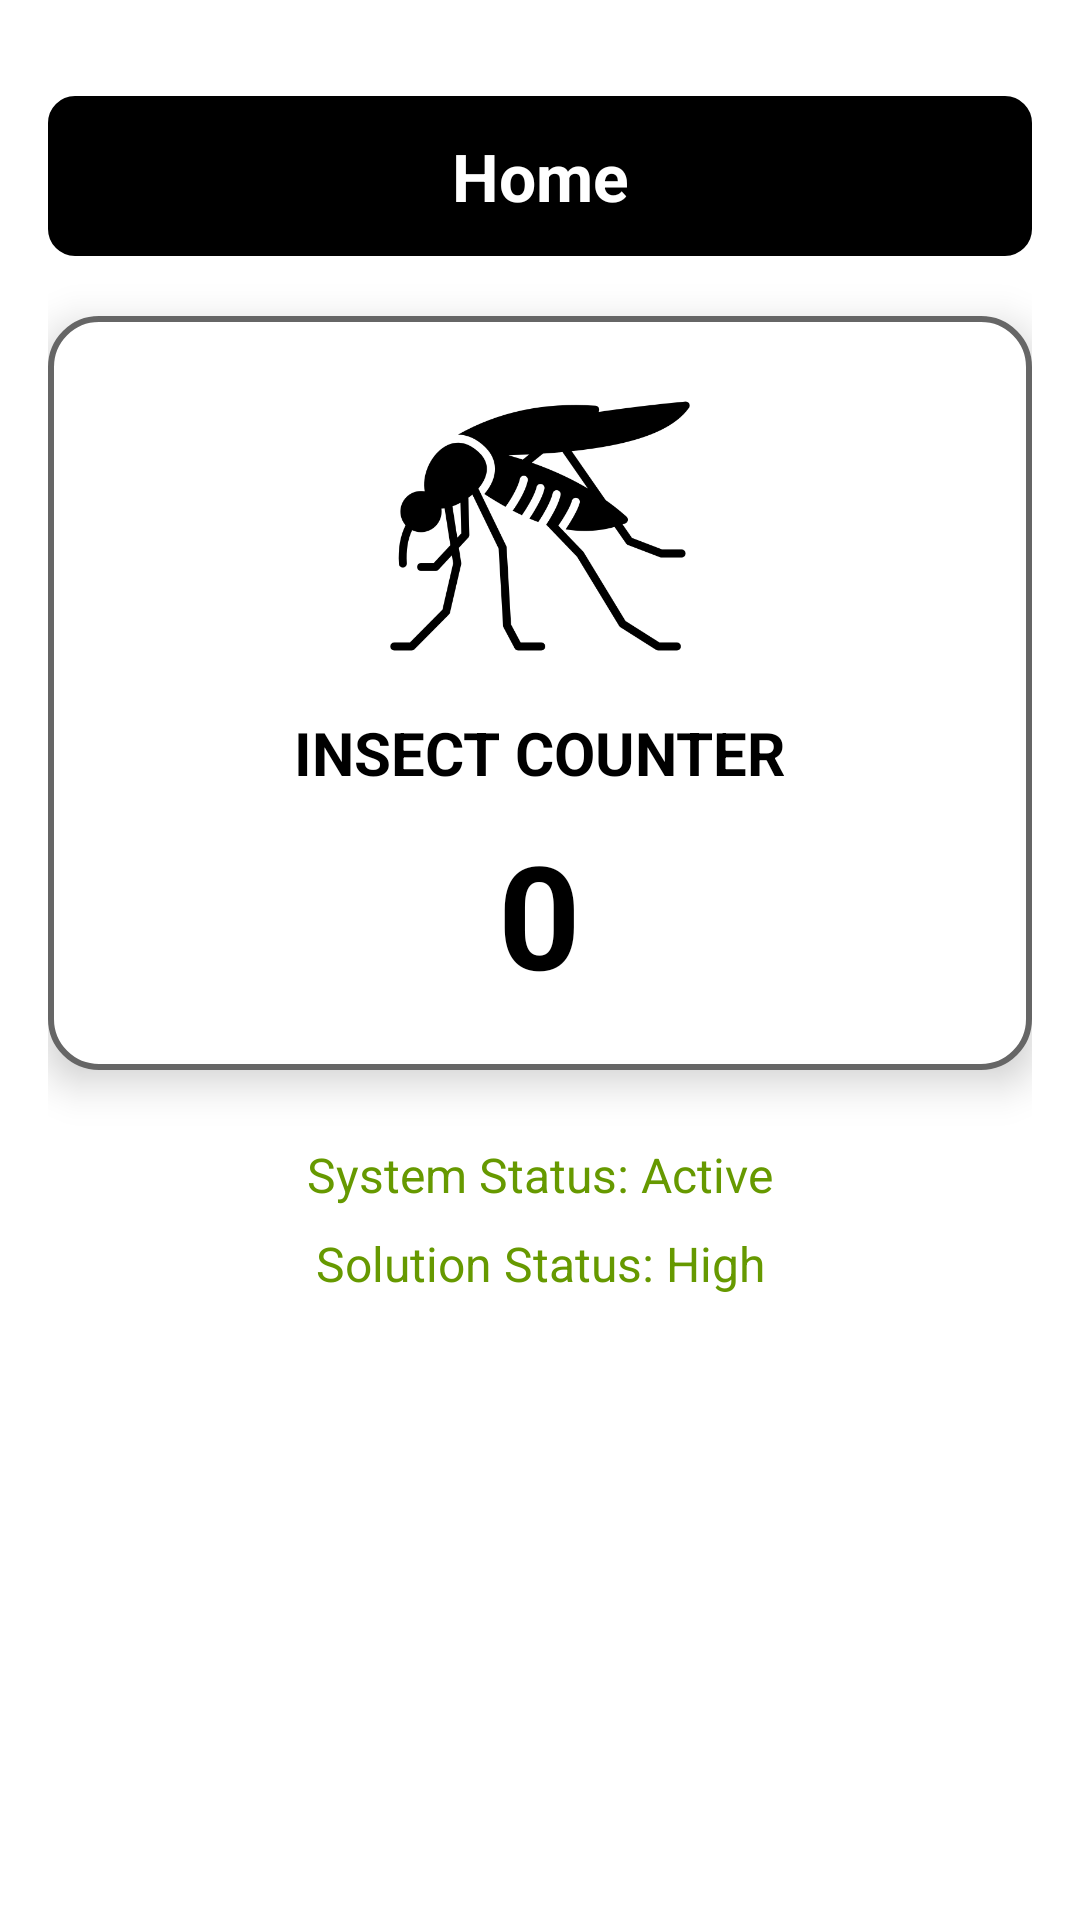

Here is an Android app screen rendered from its layout file. Give the layout XML and the strings, colors and styles it references.
<!-- AndroidManifest.xml: application theme Theme.Capstone2 -->
<!-- res/layout/fragment_home.xml -->
<?xml version="1.0" encoding="utf-8"?>
<ScrollView xmlns:android="http://schemas.android.com/apk/res/android"
    xmlns:app="http://schemas.android.com/apk/res-auto"
    android:layout_width="match_parent"
    android:layout_height="match_parent"
    android:background="@color/white"
    android:fillViewport="true">

    <androidx.constraintlayout.widget.ConstraintLayout
        android:layout_width="match_parent"
        android:layout_height="wrap_content"
        android:padding="16dp">

        
        <TextView
            android:id="@+id/homeTitle"
            android:layout_width="0dp"
            android:layout_height="wrap_content"
            android:layout_marginTop="16dp"
            android:background="@drawable/home_background"
            android:gravity="center"
            android:padding="12dp"
            android:text="Home"
            android:textColor="@android:color/white"
            android:textSize="22sp"
            android:textStyle="bold"
            app:layout_constraintTop_toTopOf="parent"
            app:layout_constraintStart_toStartOf="parent"
            app:layout_constraintEnd_toEndOf="parent" />

        
        <LinearLayout
            android:id="@+id/homeCard"
            android:layout_width="0dp"
            android:layout_height="wrap_content"
            android:orientation="vertical"
            android:background="@drawable/card_background"
            android:elevation="8dp"
            android:padding="20dp"
            android:layout_marginTop="20dp"
            app:layout_constraintTop_toBottomOf="@id/homeTitle"
            app:layout_constraintStart_toStartOf="parent"
            app:layout_constraintEnd_toEndOf="parent">

            <ImageView
                android:id="@+id/Icon"
                android:layout_width="100dp"
                android:layout_height="100dp"
                android:layout_gravity="center"
                android:adjustViewBounds="true"
                android:src="@drawable/ic_mosquito" />

            <TextView
                android:id="@+id/Title"
                android:layout_width="wrap_content"
                android:layout_height="wrap_content"
                android:text="INSECT COUNTER"
                android:textColor="@color/black"
                android:textSize="20sp"
                android:textStyle="bold"
                android:layout_gravity="center"
                android:layout_marginTop="12dp" />

            <TextView
                android:id="@+id/mosquitoCount"
                android:layout_width="wrap_content"
                android:layout_height="wrap_content"
                android:text="0"
                android:textColor="@color/black"
                android:textSize="48sp"
                android:textStyle="bold"
                android:layout_gravity="center"
                android:layout_marginTop="8dp" />
        </LinearLayout>

        
        <TextView
            android:id="@+id/systemStatus"
            android:layout_width="wrap_content"
            android:layout_height="wrap_content"
            android:text="System Status: Active"
            android:textSize="16sp"
            android:textColor="@android:color/holo_green_dark"
            app:layout_constraintTop_toBottomOf="@id/homeCard"
            app:layout_constraintStart_toStartOf="parent"
            app:layout_constraintEnd_toEndOf="parent"
            android:layout_marginTop="24dp" />

        <TextView
            android:id="@+id/solutionStatus"
            android:layout_width="wrap_content"
            android:layout_height="wrap_content"
            android:text="Solution Status: High"
            android:textSize="16sp"
            android:textColor="@android:color/holo_green_dark"
            app:layout_constraintTop_toBottomOf="@id/systemStatus"
            app:layout_constraintStart_toStartOf="parent"
            app:layout_constraintEnd_toEndOf="parent"
            android:layout_marginTop="8dp" />

    </androidx.constraintlayout.widget.ConstraintLayout>
</ScrollView>
<!-- resources referenced by this layout -->
<resources>
  <color name="black">#FF000000</color>
  <color name="white">#FFFFFF</color>
  <!-- drawable card_background (drawable) -->
  <shape xmlns:android="http://schemas.android.com/apk/res/android"
      android:shape="rectangle">
      <corners android:radius="16dp" />
      <solid android:color="@android:color/white" />
      <stroke android:color="@color/teal_200" android:width="2dp"/>
  </shape>
  <!-- drawable home_background (drawable) -->
  <shape xmlns:android="http://schemas.android.com/apk/res/android"
      android:shape="rectangle">
      <corners android:radius="8dp" />
      <solid android:color="@android:color/black" />
      <stroke android:color="@color/black" android:width="2dp"/>
  </shape>
  <!-- drawable ic_mosquito: png bitmap (drawable, 20305 bytes) -->
  <style name="Theme.Capstone2" parent="Base.Theme.Capstone2" />
  <color name="teal_200">#666666</color>
  <style name="Base.Theme.Capstone2" parent="Theme.Material3.DayNight.NoActionBar">
          
          
          <item name="colorPrimary">@color/white</item>
          <item name="colorPrimaryVariant">@color/white</item>
          <item name="colorOnPrimary">@color/white</item>
          
          <item name="colorSecondary">@color/black</item>
          <item name="colorSecondaryVariant">@color/black</item>
          <item name="colorOnSecondary">@color/black</item>
          
          <item name="android:statusBarColor">?attr/colorPrimaryVariant</item>
      </style>
</resources>
